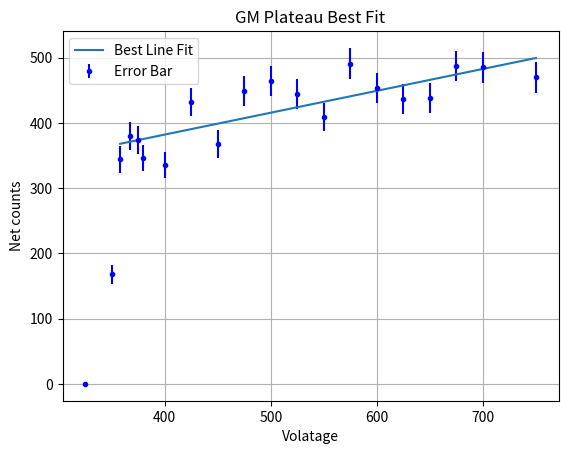

The matplotlib source for this figure:
import numpy as np
import math as mt
import matplotlib.pyplot as plt

"""Voltage"""
vv=[325,350,358,367,375,380,400,425,450,475,500,525,550,575,600,625,650,675,700,750]

"""Background Counts"""
bc=[0,30,32,30,34,34,28,37,44,45,27,44,31,31,34,45,40,30,31,46]

"""Total Counts"""
tc=[0,198,376,410,408,380,364,469,412,494,492,488,440,522,487,482,479,518,516,516]

"""Net Counts"""
nc=[]

n=len(vv)-2

for i in range(len(vv)):
    ncal=tc[i]-bc[i]
    nc.append(ncal)

print('Net counts = ',nc)

sumx=0
sumy=0
sumxy=0
sumx2=0

for i in range(2,len(vv)):
   sumx= sumx+vv[i]
   sumy= sumy + nc[i]
   sumxy= sumxy + (vv[i]*nc[i])
   sumx2 = sumx2 + (vv[i]*vv[i])
gm1= ((n*sumxy)-(sumx*sumy))/((n*sumx2)-(sumx**2))
c1= ((sumx2*sumy)-(sumx*sumxy))/((n*sumx2)-(sumx**2))

print('Slope = ',gm1,'\nConstant = ',c1)
yy=[]

for i in range(2,len(vv)):
   ycal=gm1*vv[i]+c1
   yy.append(ycal)
xx=[]
for i in range(2,len(vv)):
   xcal=vv[i]
   xx.append(xcal)

err=[]
for i in range(len(vv)):
    errcal = (tc[i]+bc[i])**(1/2)
    err.append(round(errcal))

print('Error = ',err)

plt.errorbar(vv,nc,yerr=err,fmt='.', color='blue')
plt.plot(xx,yy)
plt.legend(['Best Line Fit','Error Bar'])
plt.xlabel("Volatage")
plt.ylabel("Net counts")
plt.title("GM Plateau Best Fit")
plt.grid()
plt.show()